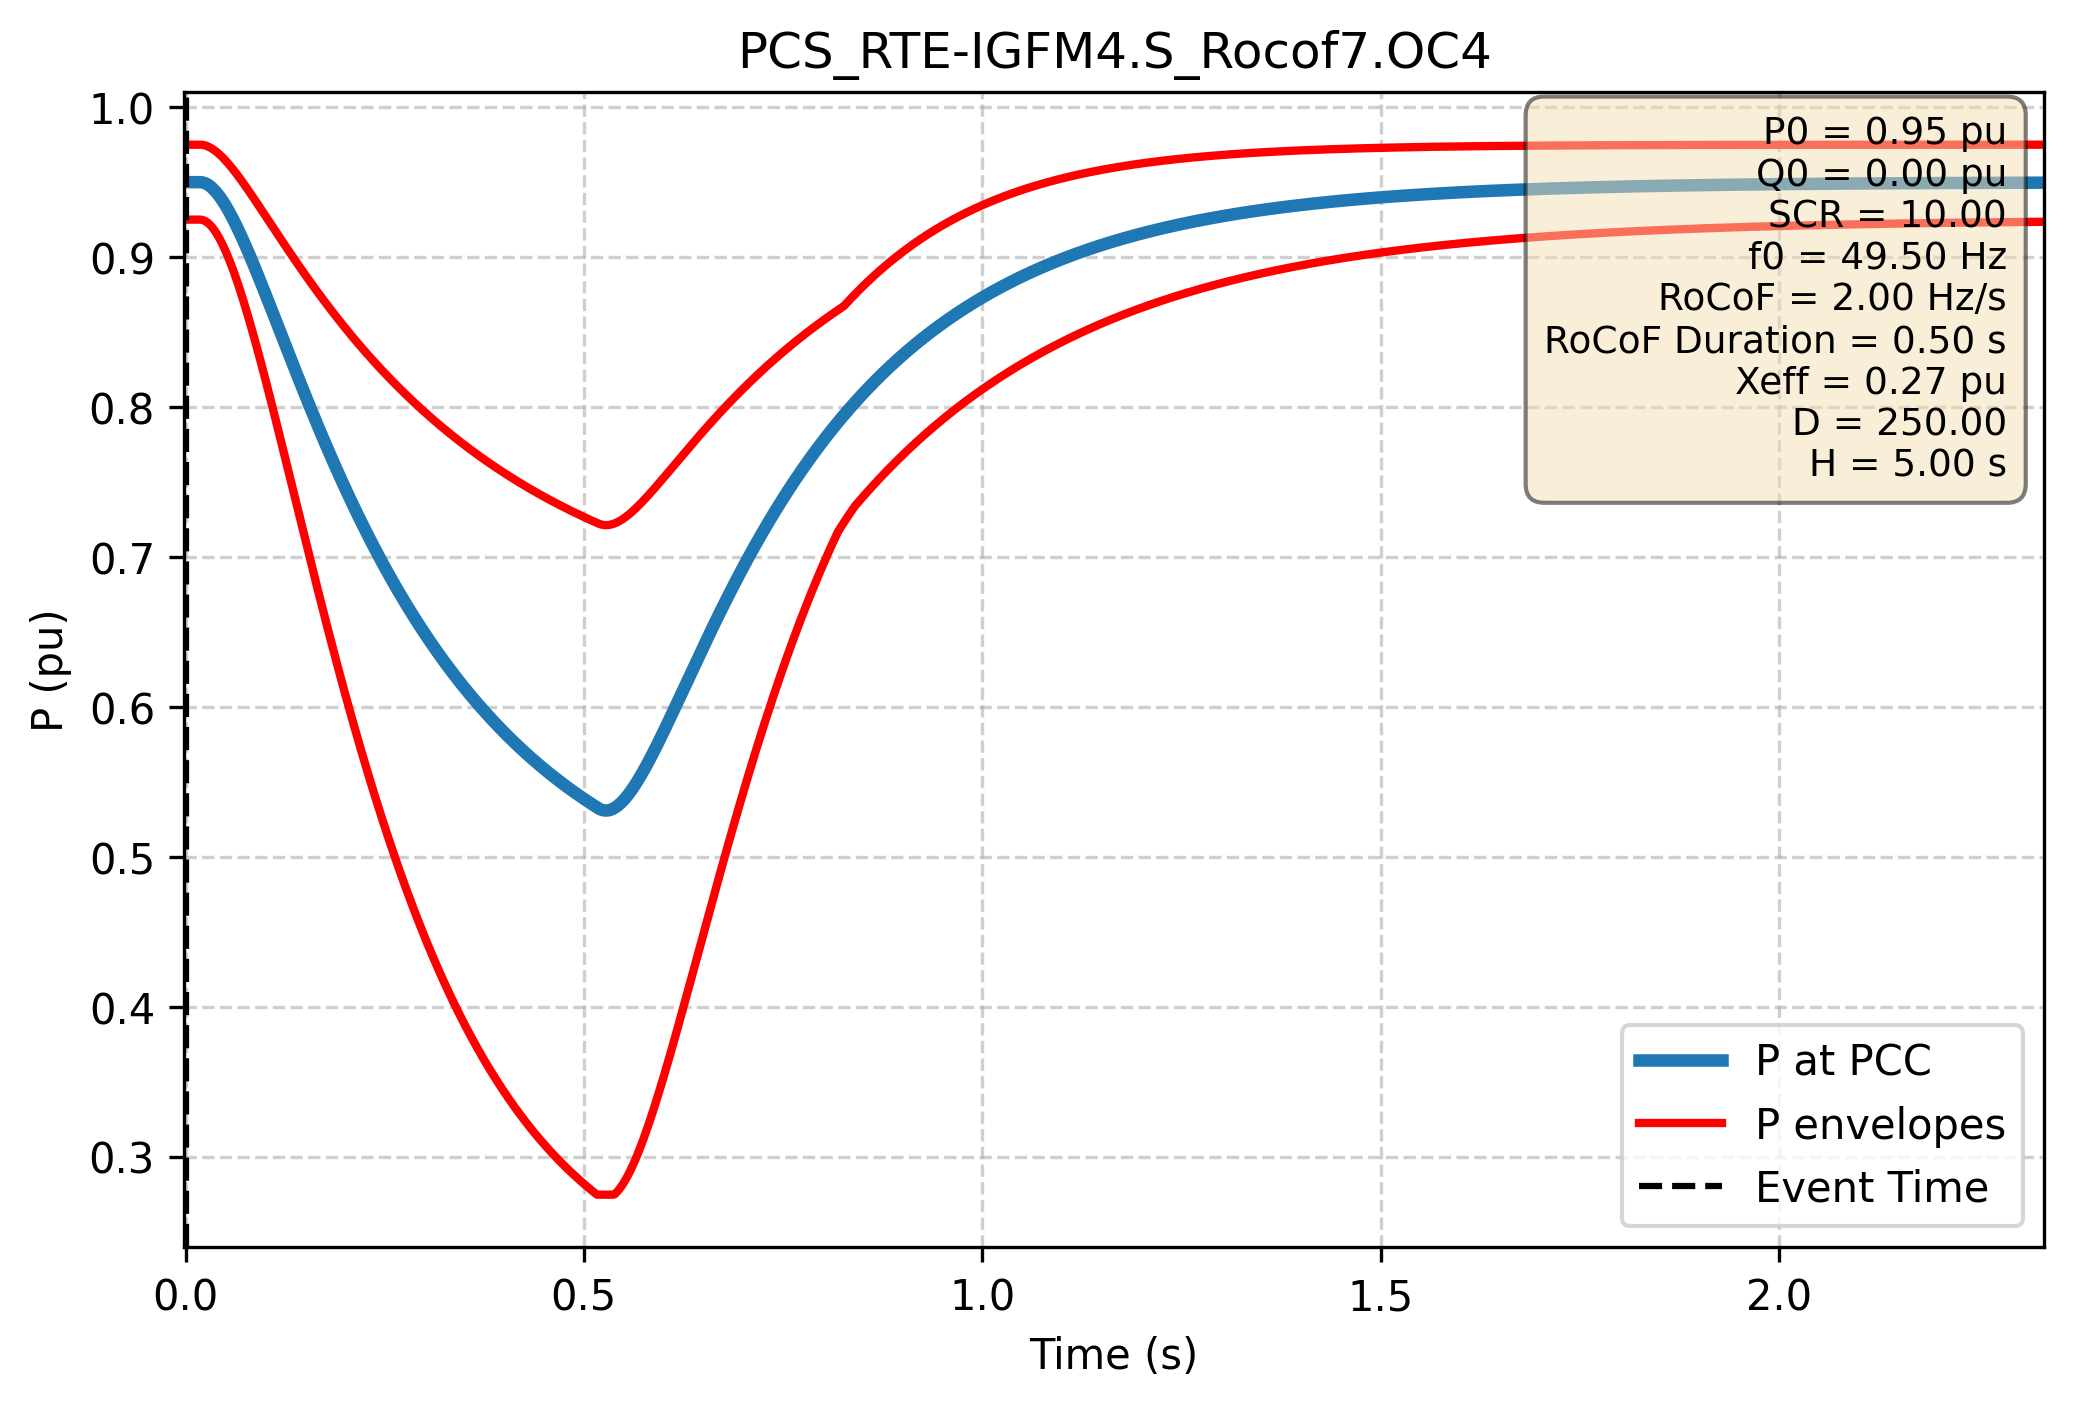

Values plotted in this chart, from the file beside it:
Time (s); P PCC (pu); P lower (pu); P upper (pu)
-1.000e+00; 9.500e-01; 9.250e-01; 9.750e-01
-9.980e-01; 9.500e-01; 9.250e-01; 9.750e-01
-9.960e-01; 9.500e-01; 9.250e-01; 9.750e-01
-9.940e-01; 9.500e-01; 9.250e-01; 9.750e-01
-9.920e-01; 9.500e-01; 9.250e-01; 9.750e-01
-9.900e-01; 9.500e-01; 9.250e-01; 9.750e-01
-9.880e-01; 9.500e-01; 9.250e-01; 9.750e-01
-9.860e-01; 9.500e-01; 9.250e-01; 9.750e-01
-9.840e-01; 9.500e-01; 9.250e-01; 9.750e-01
-9.820e-01; 9.500e-01; 9.250e-01; 9.750e-01
-9.800e-01; 9.500e-01; 9.250e-01; 9.750e-01
-9.780e-01; 9.500e-01; 9.250e-01; 9.750e-01
-9.760e-01; 9.500e-01; 9.250e-01; 9.750e-01
-9.740e-01; 9.500e-01; 9.250e-01; 9.750e-01
-9.720e-01; 9.500e-01; 9.250e-01; 9.750e-01
-9.700e-01; 9.500e-01; 9.250e-01; 9.750e-01
-9.680e-01; 9.500e-01; 9.250e-01; 9.750e-01
-9.660e-01; 9.500e-01; 9.250e-01; 9.750e-01
-9.640e-01; 9.500e-01; 9.250e-01; 9.750e-01
-9.620e-01; 9.500e-01; 9.250e-01; 9.750e-01
-9.600e-01; 9.500e-01; 9.250e-01; 9.750e-01
-9.580e-01; 9.500e-01; 9.250e-01; 9.750e-01
-9.560e-01; 9.500e-01; 9.250e-01; 9.750e-01
-9.540e-01; 9.500e-01; 9.250e-01; 9.750e-01
-9.520e-01; 9.500e-01; 9.250e-01; 9.750e-01
-9.500e-01; 9.500e-01; 9.250e-01; 9.750e-01
-9.480e-01; 9.500e-01; 9.250e-01; 9.750e-01
-9.460e-01; 9.500e-01; 9.250e-01; 9.750e-01
-9.440e-01; 9.500e-01; 9.250e-01; 9.750e-01
-9.420e-01; 9.500e-01; 9.250e-01; 9.750e-01
-9.400e-01; 9.500e-01; 9.250e-01; 9.750e-01
-9.380e-01; 9.500e-01; 9.250e-01; 9.750e-01
-9.360e-01; 9.500e-01; 9.250e-01; 9.750e-01
-9.340e-01; 9.500e-01; 9.250e-01; 9.750e-01
-9.320e-01; 9.500e-01; 9.250e-01; 9.750e-01
-9.300e-01; 9.500e-01; 9.250e-01; 9.750e-01
-9.280e-01; 9.500e-01; 9.250e-01; 9.750e-01
-9.260e-01; 9.500e-01; 9.250e-01; 9.750e-01
-9.240e-01; 9.500e-01; 9.250e-01; 9.750e-01
-9.220e-01; 9.500e-01; 9.250e-01; 9.750e-01
-9.200e-01; 9.500e-01; 9.250e-01; 9.750e-01
-9.180e-01; 9.500e-01; 9.250e-01; 9.750e-01
-9.160e-01; 9.500e-01; 9.250e-01; 9.750e-01
-9.140e-01; 9.500e-01; 9.250e-01; 9.750e-01
-9.120e-01; 9.500e-01; 9.250e-01; 9.750e-01
-9.100e-01; 9.500e-01; 9.250e-01; 9.750e-01
-9.080e-01; 9.500e-01; 9.250e-01; 9.750e-01
-9.060e-01; 9.500e-01; 9.250e-01; 9.750e-01
-9.040e-01; 9.500e-01; 9.250e-01; 9.750e-01
-9.020e-01; 9.500e-01; 9.250e-01; 9.750e-01
-9.000e-01; 9.500e-01; 9.250e-01; 9.750e-01
-8.980e-01; 9.500e-01; 9.250e-01; 9.750e-01
-8.960e-01; 9.500e-01; 9.250e-01; 9.750e-01
-8.940e-01; 9.500e-01; 9.250e-01; 9.750e-01
-8.920e-01; 9.500e-01; 9.250e-01; 9.750e-01
-8.900e-01; 9.500e-01; 9.250e-01; 9.750e-01
-8.880e-01; 9.500e-01; 9.250e-01; 9.750e-01
-8.860e-01; 9.500e-01; 9.250e-01; 9.750e-01
-8.840e-01; 9.500e-01; 9.250e-01; 9.750e-01
-8.820e-01; 9.500e-01; 9.250e-01; 9.750e-01
... 2,940 more rows
